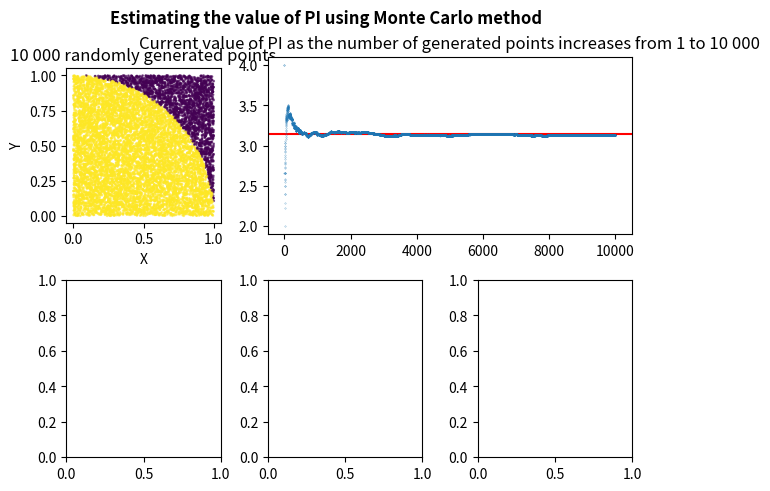

Here is the Python script that generated this plot:
from math import pi
from matplotlib.gridspec import GridSpec
import matplotlib.pyplot as plt
from pandas import DataFrame, Series
from random import uniform


def generate_points_coords(
    number_of_points: int, bounds: tuple = (0.0, 1.0)
) -> DataFrame:
    return DataFrame(
        {
            "x": [uniform(*bounds) for _ in range(number_of_points)],
            "y": [uniform(*bounds) for _ in range(number_of_points)],
        }
    )


def circle_equation_value(x: Series, r: float = 1) -> float:
    return (r**2 - x**2) ** 0.5


def check_if_points_inside_circle(points: DataFrame, r: float = 1) -> DataFrame:
    points["is_inside"] = points["y"] <= circle_equation_value(points["x"], r)
    return points


def estimate_pi(number_of_points: int, points: DataFrame, r: float = 1) -> list:
    points = check_if_points_inside_circle(points, r)
    subsequent_pi_values = []
    for current_number_of_points in range(1, number_of_points + 1):
        subsequent_pi_values.append(
            4
            * sum(points.head(current_number_of_points)["is_inside"])
            / current_number_of_points
        )
    return subsequent_pi_values


NUMBER_OF_POINTS = [10, 100, 1000, 10000]
NUMBER_OF_ATTEMPTS = 10
MAX_NUMBER_OF_POINTS = NUMBER_OF_POINTS[-1]

pts = []
estimated_pi = []

for num in NUMBER_OF_POINTS:
    pts = generate_points_coords(num)
    estimated_pi = estimate_pi(num, pts)
    final_pi = estimated_pi[-1]
    print(final_pi)

fig = plt.figure(constrained_layout=True)

gs = GridSpec(2, 3, figure=fig)
ax1 = fig.add_subplot(gs[0, 0])
ax2 = fig.add_subplot(gs[0, 1:])
ax3 = fig.add_subplot(gs[-1, 0])
ax4 = fig.add_subplot(gs[-1, 1])
ax5 = fig.add_subplot(gs[-1, -1])

fig.suptitle("Estimating the value of PI using Monte Carlo method", fontweight="bold")

ax1.scatter(pts["x"], pts["y"], alpha=0.6, s=1, c=pts["is_inside"])
ax1.set_aspect("equal", "box")
ax1.set_title("10 000 randomly generated points")
ax1.set_xlabel("X")
ax1.set_ylabel("Y")

ax2.axhline(y=pi, color="red", zorder=1)
ax2.scatter(
    list(range(1, MAX_NUMBER_OF_POINTS + 1)), estimated_pi, s=0.05, alpha=0.8, zorder=2
)
ax2.set_title(
    "Current value of PI as the number of generated points increases from 1 to 10 000"
)

plt.show()

# to do:
# more attempts
# try different seed and different random number generator
# boxplots for all of the attempts
